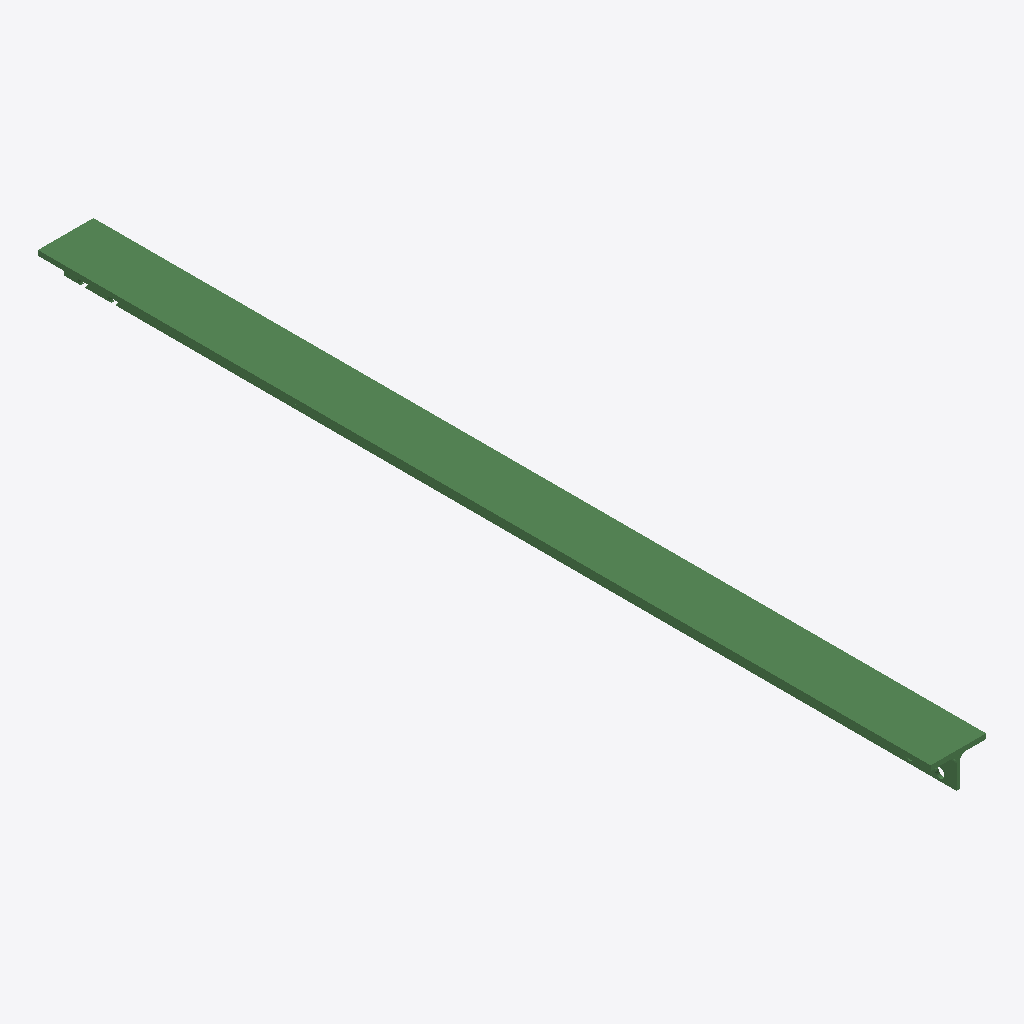
Isometric view of an IFC building model (IFC-SPF (STEP), schema IFC2X3, length unit millimetre), seen from the south-west, elements coloured by IFC class: 1 beam (green).
Extent 0.1 m × 1.3 m × 0.1 m (x, y, z). Storeys (1): Undefined at 0.00 m. Elements (1): 1 IfcBeam.

HEADER;
FILE_DESCRIPTION(('ViewDefinition[AISC_Steel_Detailing]','Option [BaseQuantities:Off]','Option [GridExport:On]','Option [Assemblies:Off]','Option [Bolts:On]','Option [Rebars:On]','Option [PourObjects:Off]','Option [Welds:On]','Option [SurfaceTreatments:On]','Option [LocationBy:0]','Option [ViewColors:Off]','Option [SectionedSpine:Off]','[2 more]'),'2;1');
FILE_NAME('b_1011_Qty_1.ifc','2026-05-16T11:52:54',('GIOVANNIPC\\gcorrea'),('Structural Designer'),'IFC Database version: Work','Tekla Structures 2020 Service Pack 5, IFC Export','');
FILE_SCHEMA(('IFC2X3'));
ENDSEC;
DATA;
#37=IFCPROJECT('2G7ZFDNE16yBDU14FA92Me',#5,'Proyecto',$,$,$,$,(#11),#36);
#39=IFCSITE('2xvEzEinjBTea80yOTcujY',#5,'Obra',$,$,#38,$,$,.ELEMENT.,$,$,$,$,$);
#41=IFCBUILDING('16HecinHbC$8MSpP$cS0$w',#5,'Undefined',$,$,#40,$,$,.ELEMENT.,$,$,$);
#43=IFCBUILDINGSTOREY('29hdEUCErFze9E_VIAceOd',#5,'Undefined',$,$,#42,$,$,.ELEMENT.,0.0);
#69=IFCBEAM('1HO_lfpcH5oPMDuz6TAJDq',#44,'BEAM','IPE160','IPE160',#47,#68,'ID5163ebe9-ce64-45c9-958d-e3d19d293374');
ENDSEC;
